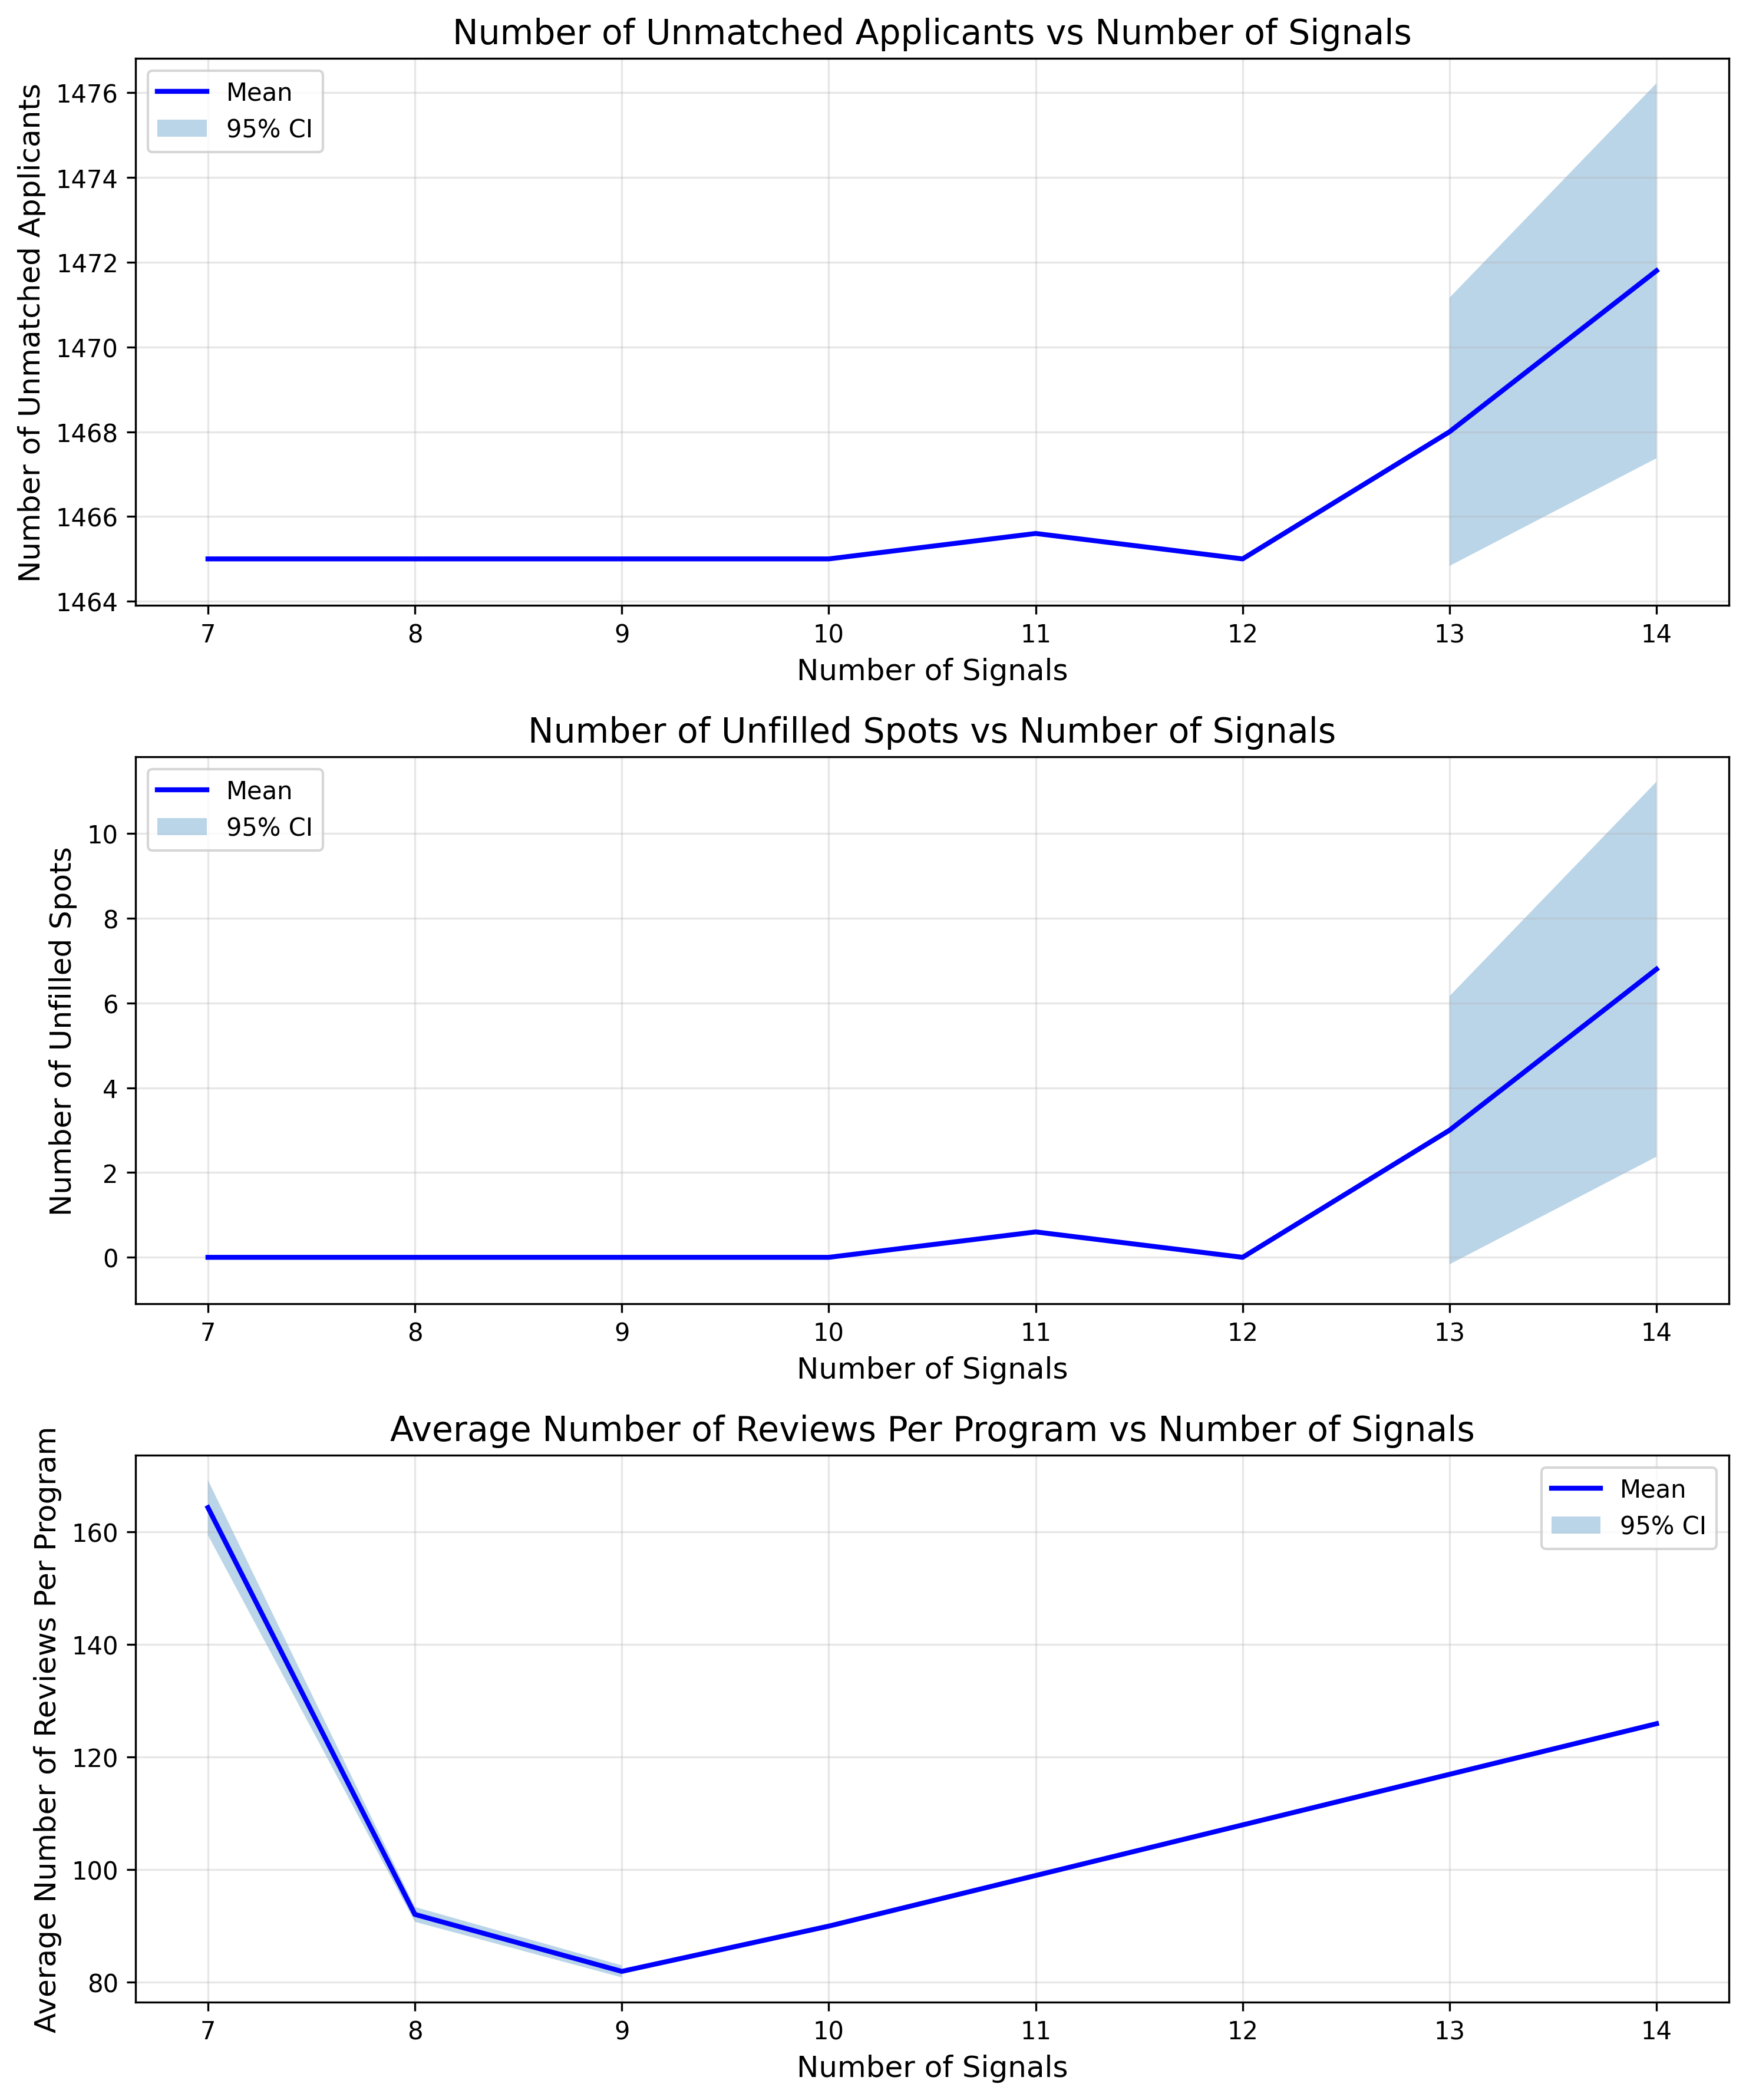

Values plotted in this chart, from the file beside it:
Parameter, 7, 8, 9, 10, 11, 12, 13, 14
Unmatched_Applicants, 1465, 1465, 1465, 1465, 1465, 1468, 1465, 1469
Unfilled_Spots, 0.0, 0.0, 0.0, 0.0, 0.0, 3.0, 0.0, 4.0
Reviews_Per_Program, 164.1, 90.54, 83.14, 89.92, 98.91, 107.9, 116.9, 125.9
Unmatched_Applicants, 1465, 1465, 1465, 1465, 1465, 1465, 1465, 1478
Unfilled_Spots, 0.0, 0.0, 0.0, 0.0, 0.0, 0.0, 0.0, 13.0
Reviews_Per_Program, 162.7, 91.0, 81.73, 89.92, 98.91, 107.9, 116.9, 125.9
Unmatched_Applicants, 1465, 1465, 1465, 1465, 1465, 1465, 1465, 1481
Unfilled_Spots, 0.0, 0.0, 0.0, 0.0, 0.0, 0.0, 0.0, 16.0
Reviews_Per_Program, 169.1, 96.87, 81.69, 89.92, 98.91, 107.9, 116.9, 125.9
Unmatched_Applicants, 1465, 1465, 1465, 1465, 1465, 1465, 1466, 1474
Unfilled_Spots, 0.0, 0.0, 0.0, 0.0, 0.0, 0.0, 1.0, 9.0
Reviews_Per_Program, 157.5, 88.6, 81.71, 89.92, 98.91, 107.9, 116.9, 125.9
Unmatched_Applicants, 1465, 1465, 1465, 1465, 1465, 1465, 1465, 1471
Unfilled_Spots, 0.0, 0.0, 0.0, 0.0, 0.0, 0.0, 0.0, 6.0
Reviews_Per_Program, 159.9, 91.84, 82.65, 89.92, 98.91, 107.9, 116.9, 125.9
